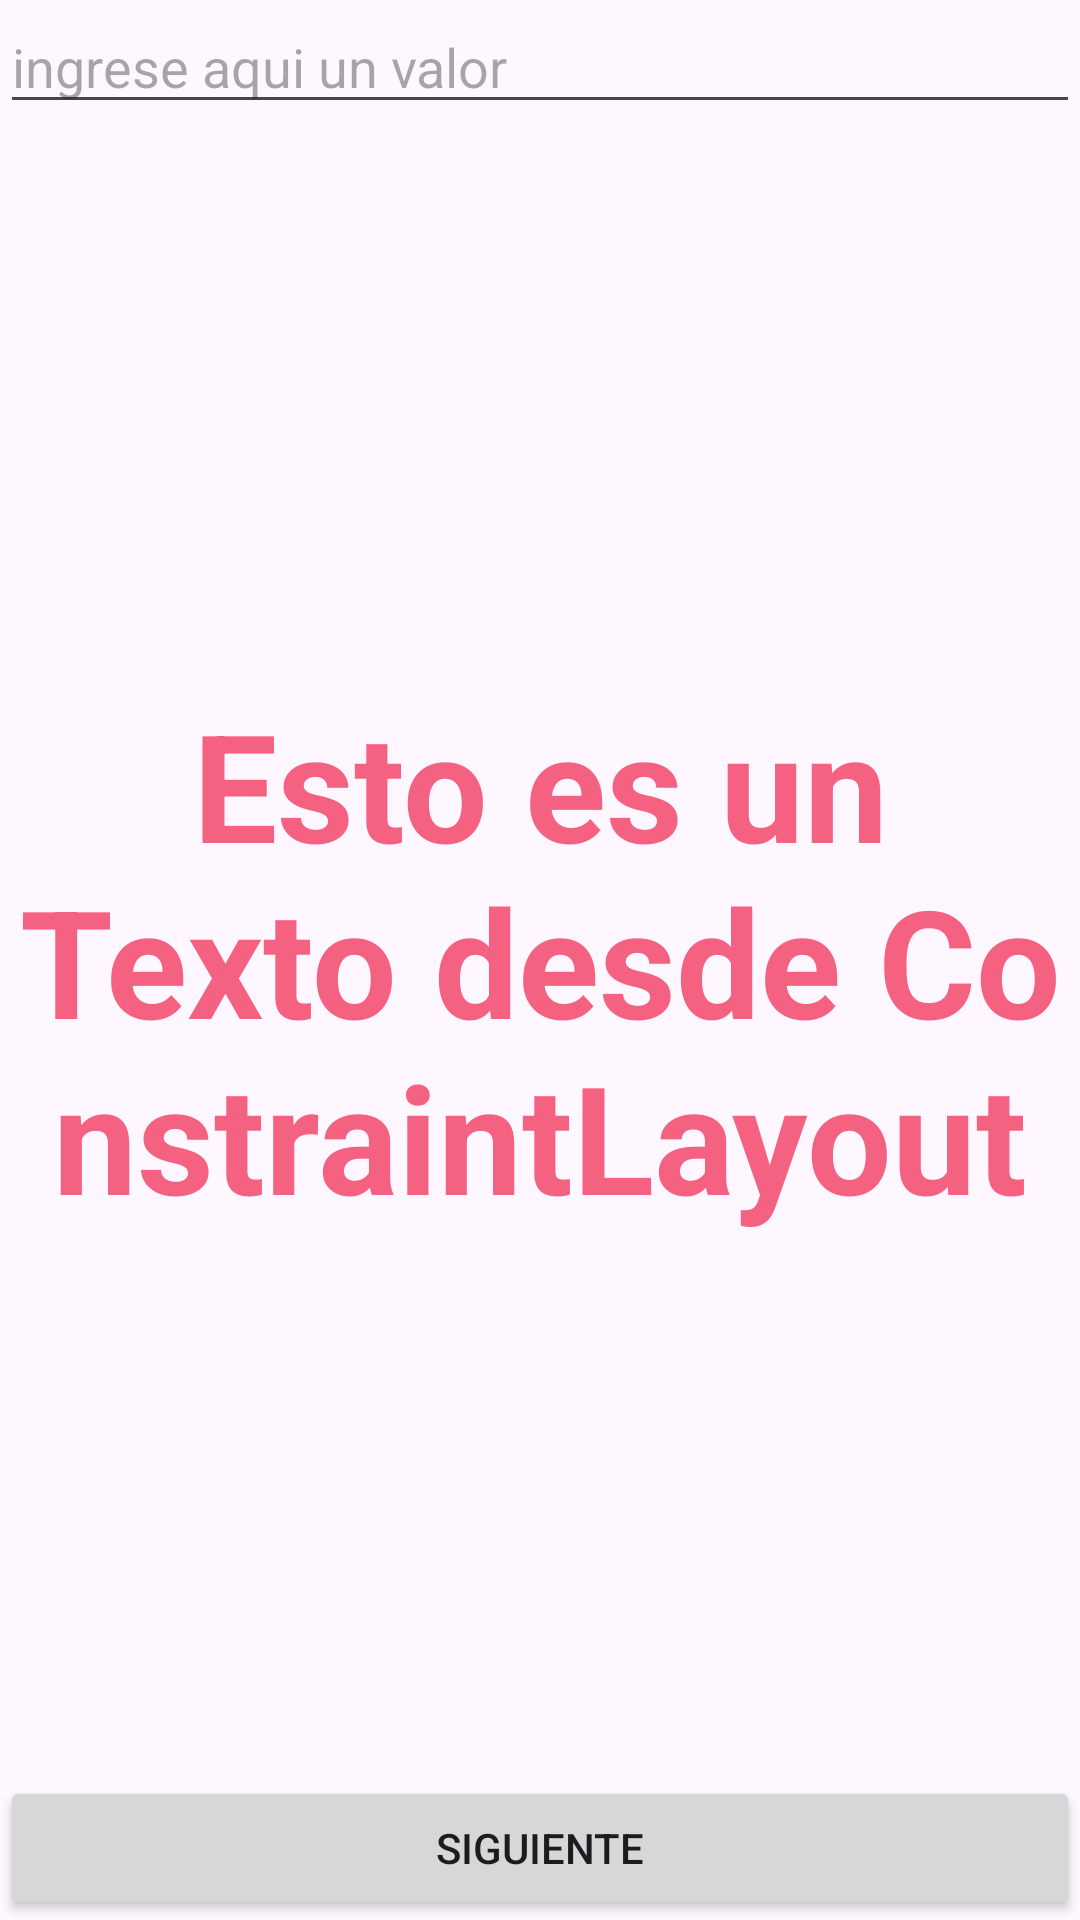

Write the Android layout XML for this screen, with the resource values it uses.
<!-- AndroidManifest.xml: application theme Theme.LayoutsGestosYoutubeApp -->
<!-- res/layout/activity_main_constaint.xml -->
<?xml version="1.0" encoding="utf-8"?>
<androidx.constraintlayout.widget.ConstraintLayout xmlns:android="http://schemas.android.com/apk/res/android"
    xmlns:app="http://schemas.android.com/apk/res-auto"
    xmlns:tools="http://schemas.android.com/tools"
    android:layout_width="match_parent"
    android:layout_height="match_parent"
    tools:context=".ConstraintActivity">

    <TextView
        android:layout_width="wrap_content"
        android:layout_height="wrap_content"
        android:text="@string/strConstraint"
        android:textSize="50sp"
        android:textColor="#F56281"
        android:gravity="center"
        android:textStyle="bold"

        app:layout_constraintBottom_toBottomOf="parent"
        app:layout_constraintLeft_toLeftOf="parent"
        app:layout_constraintRight_toRightOf="parent"
        app:layout_constraintTop_toTopOf="parent"
        />

    <EditText
        android:layout_width="match_parent"
        android:layout_height="wrap_content"
        android:hint="ingrese aqui un valor"
        android:inputType="text"
        android:maxLines="3"
        tools:layout_editor_absoluteX="0dp"
        tools:layout_editor_absoluteY="52dp"
        tools:ignore="MissingConstraints" />

    <Button
        android:id="@+id/btn01"
        android:layout_width="match_parent"
        android:layout_height="wrap_content"
        android:text="@string/btn_next"
        app:layout_constraintBottom_toBottomOf="parent"
        app:layout_constraintHorizontal_bias="0.538"
        app:layout_constraintLeft_toLeftOf="parent"
        app:layout_constraintRight_toRightOf="parent"
        app:layout_constraintTop_toTopOf="parent"
        app:layout_constraintVertical_bias="1.0" />

</androidx.constraintlayout.widget.ConstraintLayout>
<!-- resources referenced by this layout -->
<resources>
  <string name="btn_next">Siguiente</string>
  <string name="strConstraint">Esto es un Texto desde ConstraintLayout</string>
  <style name="Theme.LayoutsGestosYoutubeApp" parent="Base.Theme.LayoutsGestosYoutubeApp" />
  <style name="Base.Theme.LayoutsGestosYoutubeApp" parent="Theme.Material3.DayNight.NoActionBar">
          
          
      </style>
</resources>
